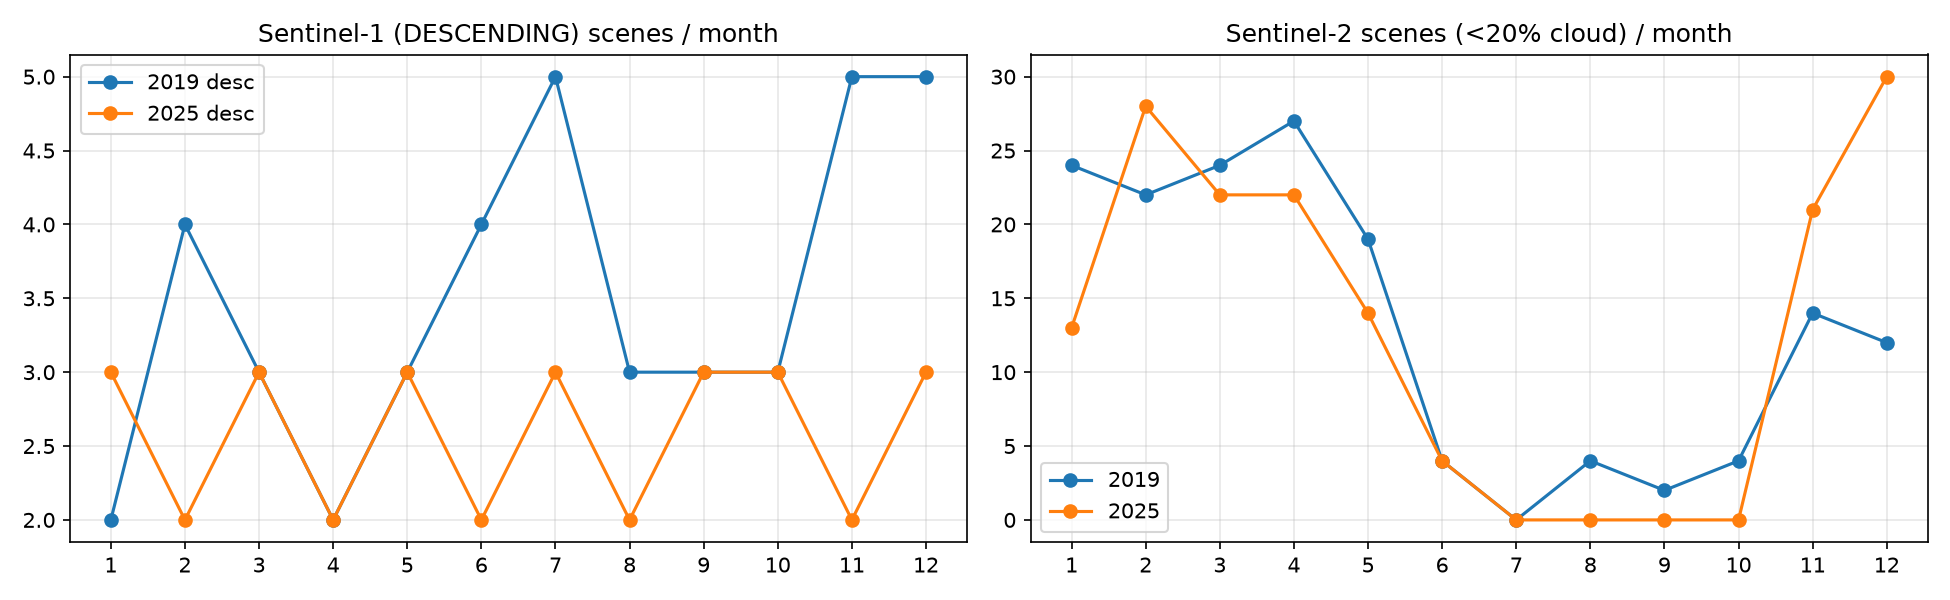

The file beside this chart, header and first rows:
year, month, s1_ascending, s1_descending, s2_scenes, s2_under_20pct_cloud
2019, 1, 0, 2, 24, 24
2019, 2, 0, 4, 26, 22
2019, 3, 0, 3, 24, 24
2019, 4, 0, 2, 28, 27
2019, 5, 0, 3, 24, 19
2019, 6, 0, 4, 24, 4
2019, 7, 0, 5, 24, 0
2019, 8, 0, 3, 26, 4
2019, 9, 0, 3, 24, 2
2019, 10, 0, 3, 28, 4
2019, 11, 0, 5, 24, 14
2019, 12, 0, 5, 24, 12
2025, 1, 0, 3, 24, 13
2025, 2, 0, 2, 28, 28
2025, 3, 0, 3, 32, 22
2025, 4, 0, 2, 32, 22
2025, 5, 0, 3, 28, 14
2025, 6, 0, 2, 32, 4
2025, 7, 0, 3, 32, 0
2025, 8, 0, 2, 32, 0
2025, 9, 0, 3, 24, 0
2025, 10, 0, 3, 34, 0
2025, 11, 0, 2, 34, 21
2025, 12, 0, 3, 38, 30
